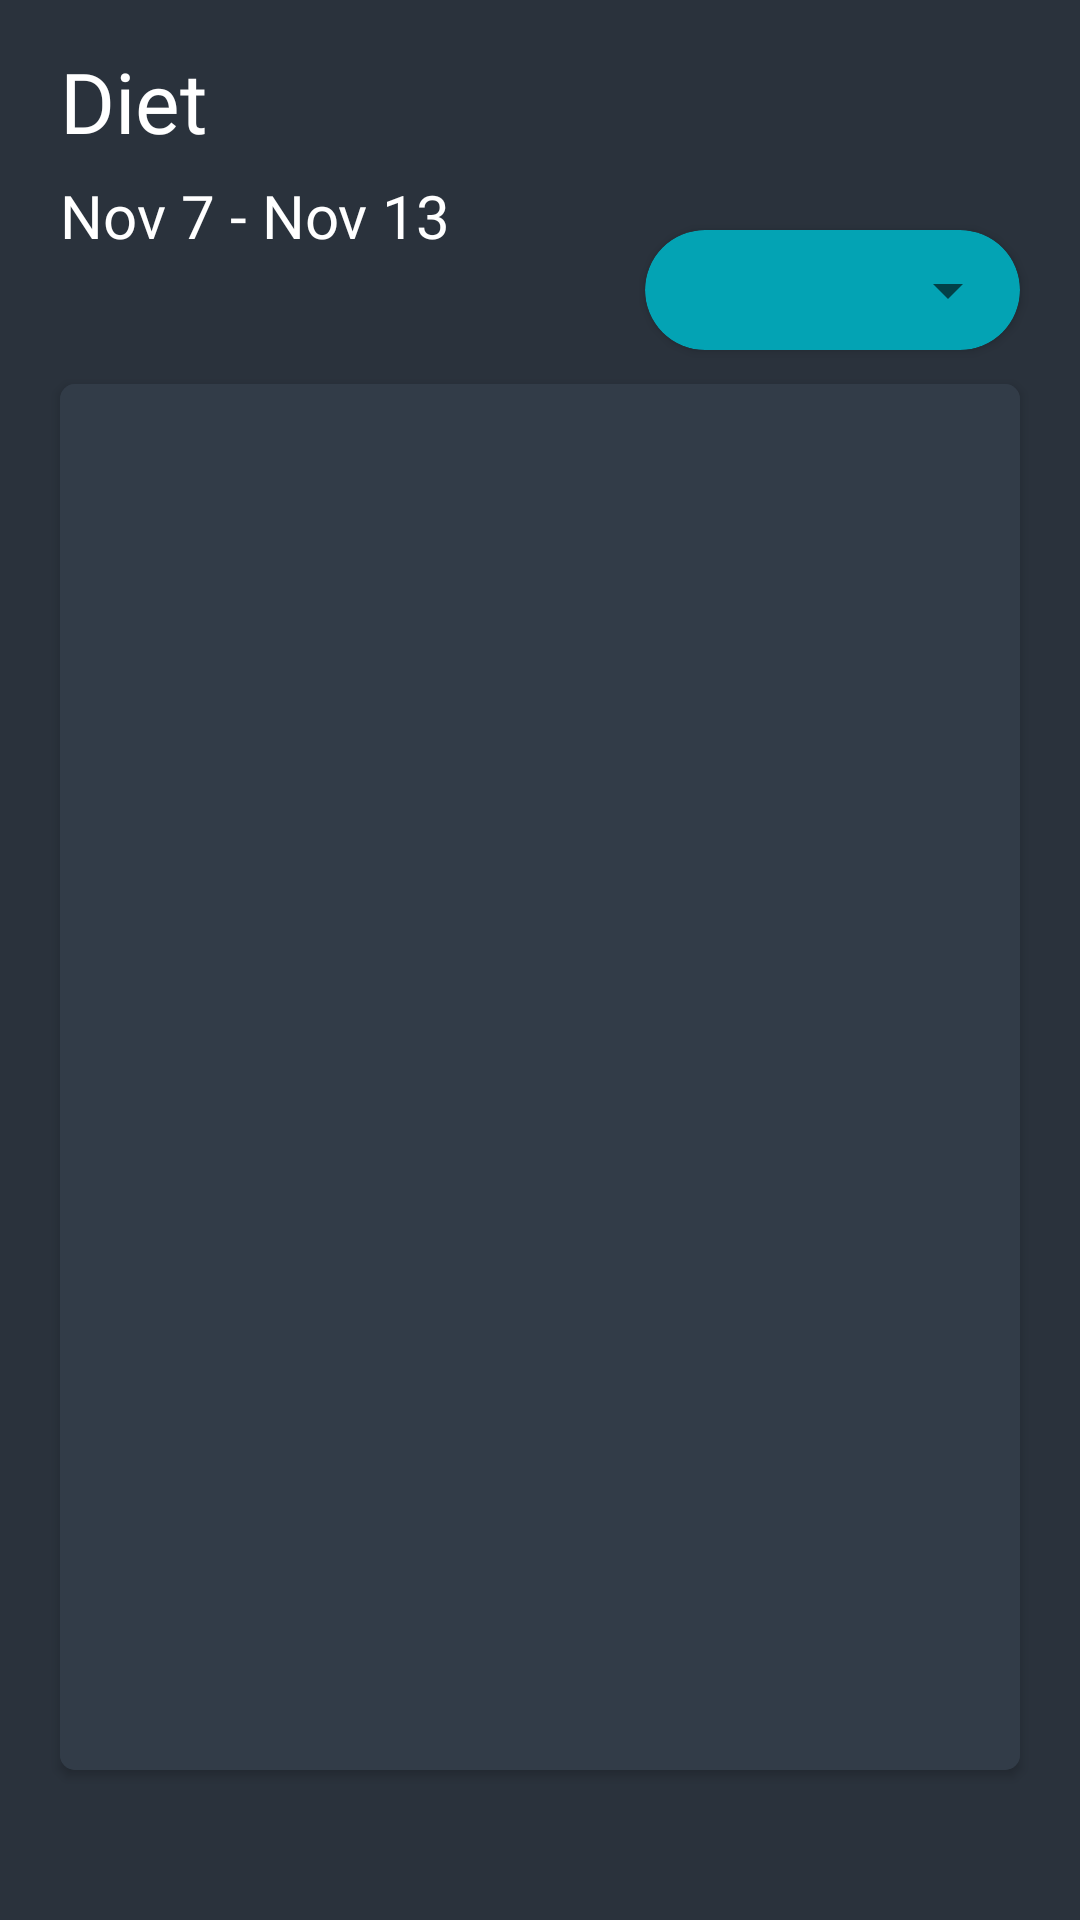

Produce the Android XML layout that renders to this screen, including the resource entries it uses.
<!-- AndroidManifest.xml: application theme AppTheme -->
<!-- res/layout/fragment_diet.xml -->
<?xml version="1.0" encoding="utf-8"?>
<androidx.constraintlayout.widget.ConstraintLayout xmlns:android="http://schemas.android.com/apk/res/android"
    xmlns:app="http://schemas.android.com/apk/res-auto"
    xmlns:tools="http://schemas.android.com/tools"
    android:layout_width="match_parent"
    android:layout_height="match_parent"
    android:background="@color/colorPrimaryDark"
    tools:context=".User.Views.Fragments.Schedule.schedule">

    <TextView
        android:id="@+id/textView11"
        android:layout_width="wrap_content"
        android:layout_height="wrap_content"
        android:layout_marginStart="20dp"
        android:layout_marginTop="15dp"
        android:fontFamily="@font/roboto_light"
        android:text="Diet"
        android:textColor="#fff"
        android:textSize="28dp"
        app:layout_constraintStart_toStartOf="parent"
        app:layout_constraintTop_toTopOf="parent" />
    <TextView
        android:id="@+id/textView12"
        android:layout_width="wrap_content"
        android:layout_height="wrap_content"
        android:layout_marginTop="6dp"
        android:fontFamily="@font/roboto_light"
        android:text="Nov 7 - Nov 13"
        android:textColor="#fff"
        android:textSize="20dp"
        app:layout_constraintStart_toStartOf="@+id/textView11"
        app:layout_constraintTop_toBottomOf="@+id/textView11" />

    <androidx.cardview.widget.CardView
        android:id="@+id/cardView5"
        android:layout_width="match_parent"
        android:layout_height="0dp"
        android:layout_marginStart="20dp"
        android:layout_marginEnd="20dp"
        android:layout_marginBottom="50dp"
        app:cardBackgroundColor="@color/colorPrimary"
        app:cardCornerRadius="5dp"
        app:layout_constraintBottom_toBottomOf="parent"
        app:layout_constraintEnd_toEndOf="parent"
        app:layout_constraintHorizontal_bias="0.5"
        app:layout_constraintStart_toStartOf="parent"
        app:layout_constraintTop_toTopOf="@+id/guideline8">

        <androidx.recyclerview.widget.RecyclerView
            android:id="@+id/recyclerViewDiet"
            android:layout_width="match_parent"
            android:layout_height="match_parent"
            android:background="@color/colorPrimary"
            tools:listitem="@layout/diet_recycler" />
    </androidx.cardview.widget.CardView>

    <androidx.cardview.widget.CardView
        android:id="@+id/cardView6"
        android:layout_width="125dp"
        android:layout_height="40dp"
        android:layout_marginEnd="20dp"
        android:layout_marginBottom="20dp"
        app:cardBackgroundColor="@color/colorAccent"
        app:cardCornerRadius="20dp"
        app:layout_constraintTop_toBottomOf="@id/textView12"
        app:layout_constraintBottom_toTopOf="@+id/guideline8"
        app:layout_constraintEnd_toEndOf="parent">

        <Spinner
            android:id="@+id/spinner"
            android:layout_width="match_parent"
            android:layout_height="match_parent"/>
    </androidx.cardview.widget.CardView>

    <androidx.constraintlayout.widget.Guideline
        android:id="@+id/guideline8"
        android:layout_width="wrap_content"
        android:layout_height="wrap_content"
        android:orientation="horizontal"
        app:layout_constraintGuide_percent="0.2" />

</androidx.constraintlayout.widget.ConstraintLayout>
<!-- res/layout/diet_recycler.xml (included above) -->
<?xml version="1.0" encoding="utf-8"?>
<androidx.cardview.widget.CardView xmlns:android="http://schemas.android.com/apk/res/android"
    xmlns:app="http://schemas.android.com/apk/res-auto"
    xmlns:tools="http://schemas.android.com/tools"
    android:layout_width="match_parent"
    android:layout_height="wrap_content"
    app:cardBackgroundColor="@color/colorPrimary">

    <androidx.constraintlayout.widget.ConstraintLayout
        android:layout_width="match_parent"
        android:layout_height="wrap_content">

        <androidx.cardview.widget.CardView
            android:id="@+id/cardView8"
            android:layout_width="60dp"
            android:layout_height="60dp"
            android:layout_margin="20dp"
            app:cardCornerRadius="30dp"
            app:layout_constraintStart_toStartOf="parent"
            app:layout_constraintTop_toTopOf="parent">

            <ImageView
                android:id="@+id/imageView13"
                android:layout_width="wrap_content"
                android:layout_height="wrap_content"
                tools:srcCompat="@tools:sample/avatars" />
        </androidx.cardview.widget.CardView>

        <TextView
            android:id="@+id/textView13"
            android:layout_width="wrap_content"
            android:layout_height="wrap_content"
            android:layout_marginStart="10dp"
            android:layout_marginTop="20dp"
            android:text="Breakfast"
            android:textColor="#fff"
            android:textSize="20dp"
            app:layout_constraintStart_toEndOf="@+id/cardView8"
            app:layout_constraintTop_toTopOf="parent" />

        <TextView
            android:id="@+id/textView15"
            android:layout_width="wrap_content"
            android:layout_height="wrap_content"
            android:layout_marginStart="10dp"
            android:layout_marginTop="5dp"
            android:text="8:00 - 9:00"
            android:textColor="#fff"
            android:textSize="14sp"
            app:layout_constraintStart_toEndOf="@+id/cardView8"
            app:layout_constraintTop_toBottomOf="@+id/textView13" />

        <androidx.constraintlayout.widget.ConstraintLayout
            android:layout_width="match_parent"
            android:layout_height="wrap_content"
            android:layout_marginTop="2dp"
            app:layout_constraintBottom_toBottomOf="parent"
            app:layout_constraintEnd_toEndOf="parent"
            app:layout_constraintStart_toStartOf="parent"
            app:layout_constraintTop_toBottomOf="@+id/cardView8">

            <androidx.recyclerview.widget.RecyclerView
                android:id="@+id/recyclerViewDietDetails"
                android:layout_width="match_parent"
                android:layout_height="match_parent"
                android:layout_marginStart="20dp"
                android:layout_marginTop="20dp"
                android:layout_marginEnd="20dp"
                android:layout_marginBottom="20dp"
                app:layout_constraintBottom_toBottomOf="parent"
                app:layout_constraintEnd_toEndOf="parent"
                app:layout_constraintHorizontal_bias="0.5"
                app:layout_constraintStart_toStartOf="parent"
                app:layout_constraintTop_toTopOf="parent"
                tools:itemCount="3"
                tools:listitem="@layout/diet_details_recycler" />
        </androidx.constraintlayout.widget.ConstraintLayout>

    </androidx.constraintlayout.widget.ConstraintLayout>
</androidx.cardview.widget.CardView>
<!-- res/layout/diet_details_recycler.xml (included above) -->
<?xml version="1.0" encoding="utf-8"?>
<LinearLayout xmlns:android="http://schemas.android.com/apk/res/android"
android:orientation="horizontal"
    android:layout_width="match_parent"
android:layout_height="wrap_content">

    <TextView
        android:id="@+id/textView28"
        android:layout_width="20dp"
        android:layout_height="wrap_content"
        android:layout_weight="0.2"
        android:text="200g"
        android:textColor="#fff" />

    <TextView
        android:id="@+id/textView29"
        android:layout_width="0dp"
        android:layout_height="wrap_content"
        android:layout_weight="0.4"
        android:text="Rice"
        android:textColor="#fff" />

    <TextView
        android:id="@+id/textView30"
        android:layout_width="wrap_content"
        android:layout_height="wrap_content"
        android:layout_weight="0.4"
        android:text="[16c 4p 4f]"
        android:textColor="#fff" />
</LinearLayout>
<!-- resources referenced by this layout -->
<resources>
  <color name="colorAccent">#03A3B4</color>
  <color name="colorPrimary">#323C48</color>
  <color name="colorPrimaryDark">#2A323C</color>
  <style name="AppTheme" parent="Theme.AppCompat.Light.NoActionBar">
          
          <item name="colorPrimary">@color/colorPrimary</item>
          <item name="colorPrimaryDark">@color/colorPrimaryDark</item>
          <item name="colorAccent">@color/colorAccent</item>
          <item name="android:windowContentTransitions">true</item>
      </style>
</resources>
